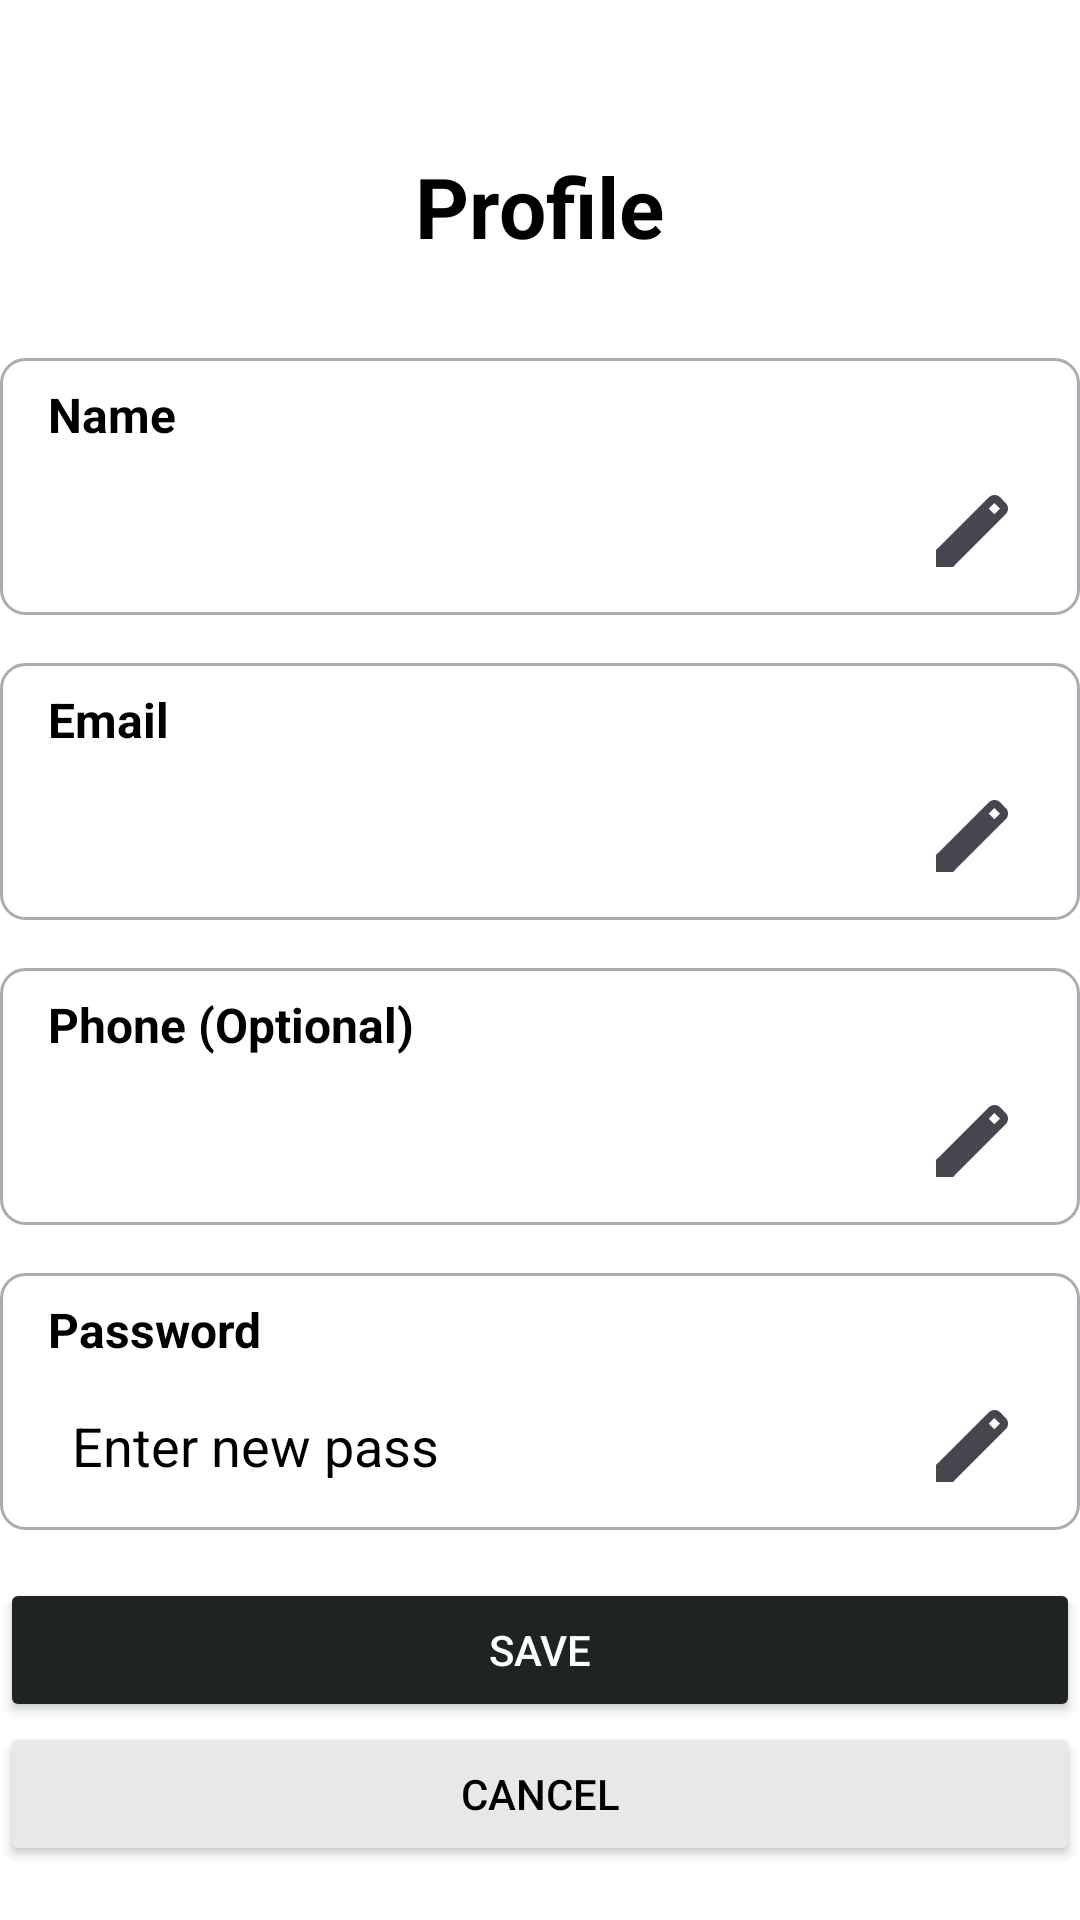

The Android layout XML behind this screen, and the referenced resources:
<!-- AndroidManifest.xml: application theme Theme.AtlasEvents -->
<!-- res/layout/organizer_profile.xml -->
<?xml version="1.0" encoding="utf-8"?>
<LinearLayout xmlns:android="http://schemas.android.com/apk/res/android"
    xmlns:app="http://schemas.android.com/apk/res-auto"
    xmlns:tools="http://schemas.android.com/tools"
    android:layout_width="match_parent"
    android:layout_height="match_parent"
    android:background="@android:color/white"
    android:gravity="center"
    android:orientation="vertical">

    <TextView
        android:layout_width="wrap_content"
        android:layout_height="wrap_content"
        android:layout_marginTop="32dp"
        android:layout_marginBottom="32dp"
        android:text="Profile"
        android:textColor="@color/black"
        android:textSize="28sp"
        android:textStyle="bold" />

    <LinearLayout
        android:layout_width="match_parent"
        android:layout_height="wrap_content"
        android:orientation="vertical"
        android:background="@drawable/edit_profile_field_background"
        android:paddingHorizontal="16dp"
        android:paddingVertical="8dp"
        android:layout_marginBottom="16dp">

        
        <TextView
            android:layout_width="wrap_content"
            android:layout_height="wrap_content"
            android:text="Name"
            android:textColor="@color/black"
            android:textSize="16sp"
            android:textStyle="bold" />

        
        <LinearLayout
            android:layout_width="match_parent"
            android:layout_height="wrap_content"
            android:orientation="horizontal"
            android:layout_marginTop="8dp">

            
            <EditText
                android:id="@+id/name"
                android:layout_width="0dp"
                android:layout_height="40dp"
                android:layout_weight="1"
                android:textColor="@color/black"
                android:textColorHint="@color/black"
                android:background="@drawable/edit_profile_text_background"
                android:inputType="textPersonName"
                android:paddingHorizontal="8dp" />

            
            <ImageView
                android:id="@+id/nameEditIcon"
                android:layout_width="40dp"
                android:layout_height="40dp"
                android:src="@drawable/ic_edit"
                android:background="?attr/selectableItemBackgroundBorderless"
                android:padding="8dp"
                android:clickable="true" />

        </LinearLayout>

    </LinearLayout>


    <LinearLayout
        android:layout_width="match_parent"
        android:layout_height="wrap_content"
        android:orientation="vertical"
        android:background="@drawable/edit_profile_field_background"
        android:paddingHorizontal="16dp"
        android:paddingVertical="8dp"
        android:layout_marginBottom="16dp">

        
        <TextView
            android:layout_width="wrap_content"
            android:layout_height="wrap_content"
            android:text="Email"
            android:textColor="@color/black"
            android:textSize="16sp"
            android:textStyle="bold" />

        
        <LinearLayout
            android:layout_width="match_parent"
            android:layout_height="wrap_content"
            android:orientation="horizontal"
            android:layout_marginTop="8dp">

            
            <EditText
                android:id="@+id/email"
                android:layout_width="0dp"
                android:layout_height="40dp"
                android:layout_weight="1"
                android:textColor="@color/black"
                android:textColorHint="@color/black"
                android:background="@drawable/edit_profile_text_background"
                android:inputType="textPersonName"
                android:paddingHorizontal="8dp" />

            
            <ImageView
                android:id="@+id/emailEditIcon"
                android:layout_width="40dp"
                android:layout_height="40dp"
                android:src="@drawable/ic_edit"
                android:background="?attr/selectableItemBackgroundBorderless"
                android:padding="8dp"
                android:clickable="true" />

        </LinearLayout>

    </LinearLayout>

    <LinearLayout
        android:layout_width="match_parent"
        android:layout_height="wrap_content"
        android:orientation="vertical"
        android:background="@drawable/edit_profile_field_background"
        android:paddingHorizontal="16dp"
        android:paddingVertical="8dp"
        android:layout_marginBottom="16dp">

        
        <TextView
            android:layout_width="wrap_content"
            android:layout_height="wrap_content"
            android:text="Phone (Optional)"
            android:textColor="@color/black"
            android:textSize="16sp"
            android:textStyle="bold" />

        
        <LinearLayout
            android:layout_width="match_parent"
            android:layout_height="wrap_content"
            android:orientation="horizontal"
            android:layout_marginTop="8dp">

            
            <EditText
                android:id="@+id/phone"
                android:layout_width="0dp"
                android:layout_height="40dp"
                android:layout_weight="1"
                android:textColor="@color/black"
                android:textColorHint="@color/black"
                android:background="@drawable/edit_profile_text_background"
                android:inputType="textPersonName"
                android:paddingHorizontal="8dp" />

            
            <ImageView
                android:id="@+id/phoneEditIcon"
                android:layout_width="40dp"
                android:layout_height="40dp"
                android:src="@drawable/ic_edit"
                android:background="?attr/selectableItemBackgroundBorderless"
                android:padding="8dp"
                android:clickable="true" />

        </LinearLayout>

    </LinearLayout>

    <LinearLayout
        android:layout_width="match_parent"
        android:layout_height="wrap_content"
        android:orientation="vertical"
        android:background="@drawable/edit_profile_field_background"
        android:paddingHorizontal="16dp"
        android:paddingVertical="8dp"
        android:layout_marginBottom="16dp">

        
        <TextView
            android:layout_width="wrap_content"
            android:layout_height="wrap_content"
            android:text="Password"
            android:textColor="@color/black"
            android:textSize="16sp"
            android:textStyle="bold" />

        
        <LinearLayout
            android:layout_width="match_parent"
            android:layout_height="wrap_content"
            android:orientation="horizontal"
            android:layout_marginTop="8dp">

            
            <EditText
                android:id="@+id/password"
                android:layout_width="0dp"
                android:layout_height="40dp"
                android:layout_weight="1"
                android:textColor="@color/black"
                android:textColorHint="@color/black"
                android:hint="Enter new pass"
                android:background="@drawable/edit_profile_text_background"
                android:inputType="textPassword"
                android:paddingHorizontal="8dp" />

            
            <ImageView
                android:id="@+id/passwordEditIcon"
                android:layout_width="40dp"
                android:layout_height="40dp"
                android:src="@drawable/ic_edit"
                android:background="?attr/selectableItemBackgroundBorderless"
                android:padding="8dp"
                android:clickable="true" />

        </LinearLayout>

    </LinearLayout>

    <LinearLayout
        android:layout_width="match_parent"
        android:layout_height="wrap_content"
        android:orientation="vertical">

        <Button
            android:id="@+id/createButton"
            android:layout_width="match_parent"
            android:layout_height="wrap_content"
            android:layout_weight="1"
            android:backgroundTint="#1E2324"
            android:text="Save"
            android:textColor="@android:color/white" />

        <Button
            android:id="@+id/cancelButton"
            android:layout_width="match_parent"
            android:layout_height="wrap_content"
            android:layout_weight="1"
            android:backgroundTint="@color/background_grey"
            android:text="Cancel"
            android:textColor="@android:color/black" />
    </LinearLayout>

    <RelativeLayout
        android:layout_width="match_parent"
        android:layout_height="0dp">

    </RelativeLayout>

</LinearLayout>
<!-- resources referenced by this layout -->
<resources>
  <color name="background_grey">#E8E8E8</color>
  <color name="black">#FF000000</color>
  <!-- drawable edit_profile_field_background (drawable) -->
  <?xml version="1.0" encoding="utf-8"?>
  <shape xmlns:android="http://schemas.android.com/apk/res/android"
      android:shape="rectangle">
      <solid android:color="@android:color/white" />
      <corners android:radius="8dp" />
      <stroke
          android:width="1dp"
          android:color="#601E2432" />
  </shape>
  <!-- drawable ic_edit (drawable) -->
  <vector xmlns:android="http://schemas.android.com/apk/res/android"
      android:width="18dp"
      android:height="18dp"
      android:viewportWidth="18"
      android:viewportHeight="18">
  
      <path
          android:fillColor="#49454F"
          android:pathData="M0,18V13.75L13.2,0.575C13.4,0.391667 13.6208,0.25 13.8625,0.15C14.1042,0.05 14.3583,0 14.625,0C14.8917,0 15.15,0.05 15.4,0.15C15.65,0.25 15.8667,0.4 16.05,0.6L17.425,2C17.625,2.18333 17.7708,2.4 17.8625,2.65C17.9542,2.9 18,3.15 18,3.4C18,3.66667 17.9542,3.92083 17.8625,4.1625C17.7708,4.40417 17.625,4.625 17.425,4.825L4.25,18H0ZM14.6,4.8L16,3.4L14.6,2L13.2,3.4L14.6,4.8Z" />
  </vector>
  <style name="Theme.AtlasEvents" parent="Base.Theme.AtlasEvents" />
  <style name="Base.Theme.AtlasEvents" parent="Theme.Material3.DayNight.NoActionBar">
          
          
      </style>
</resources>
